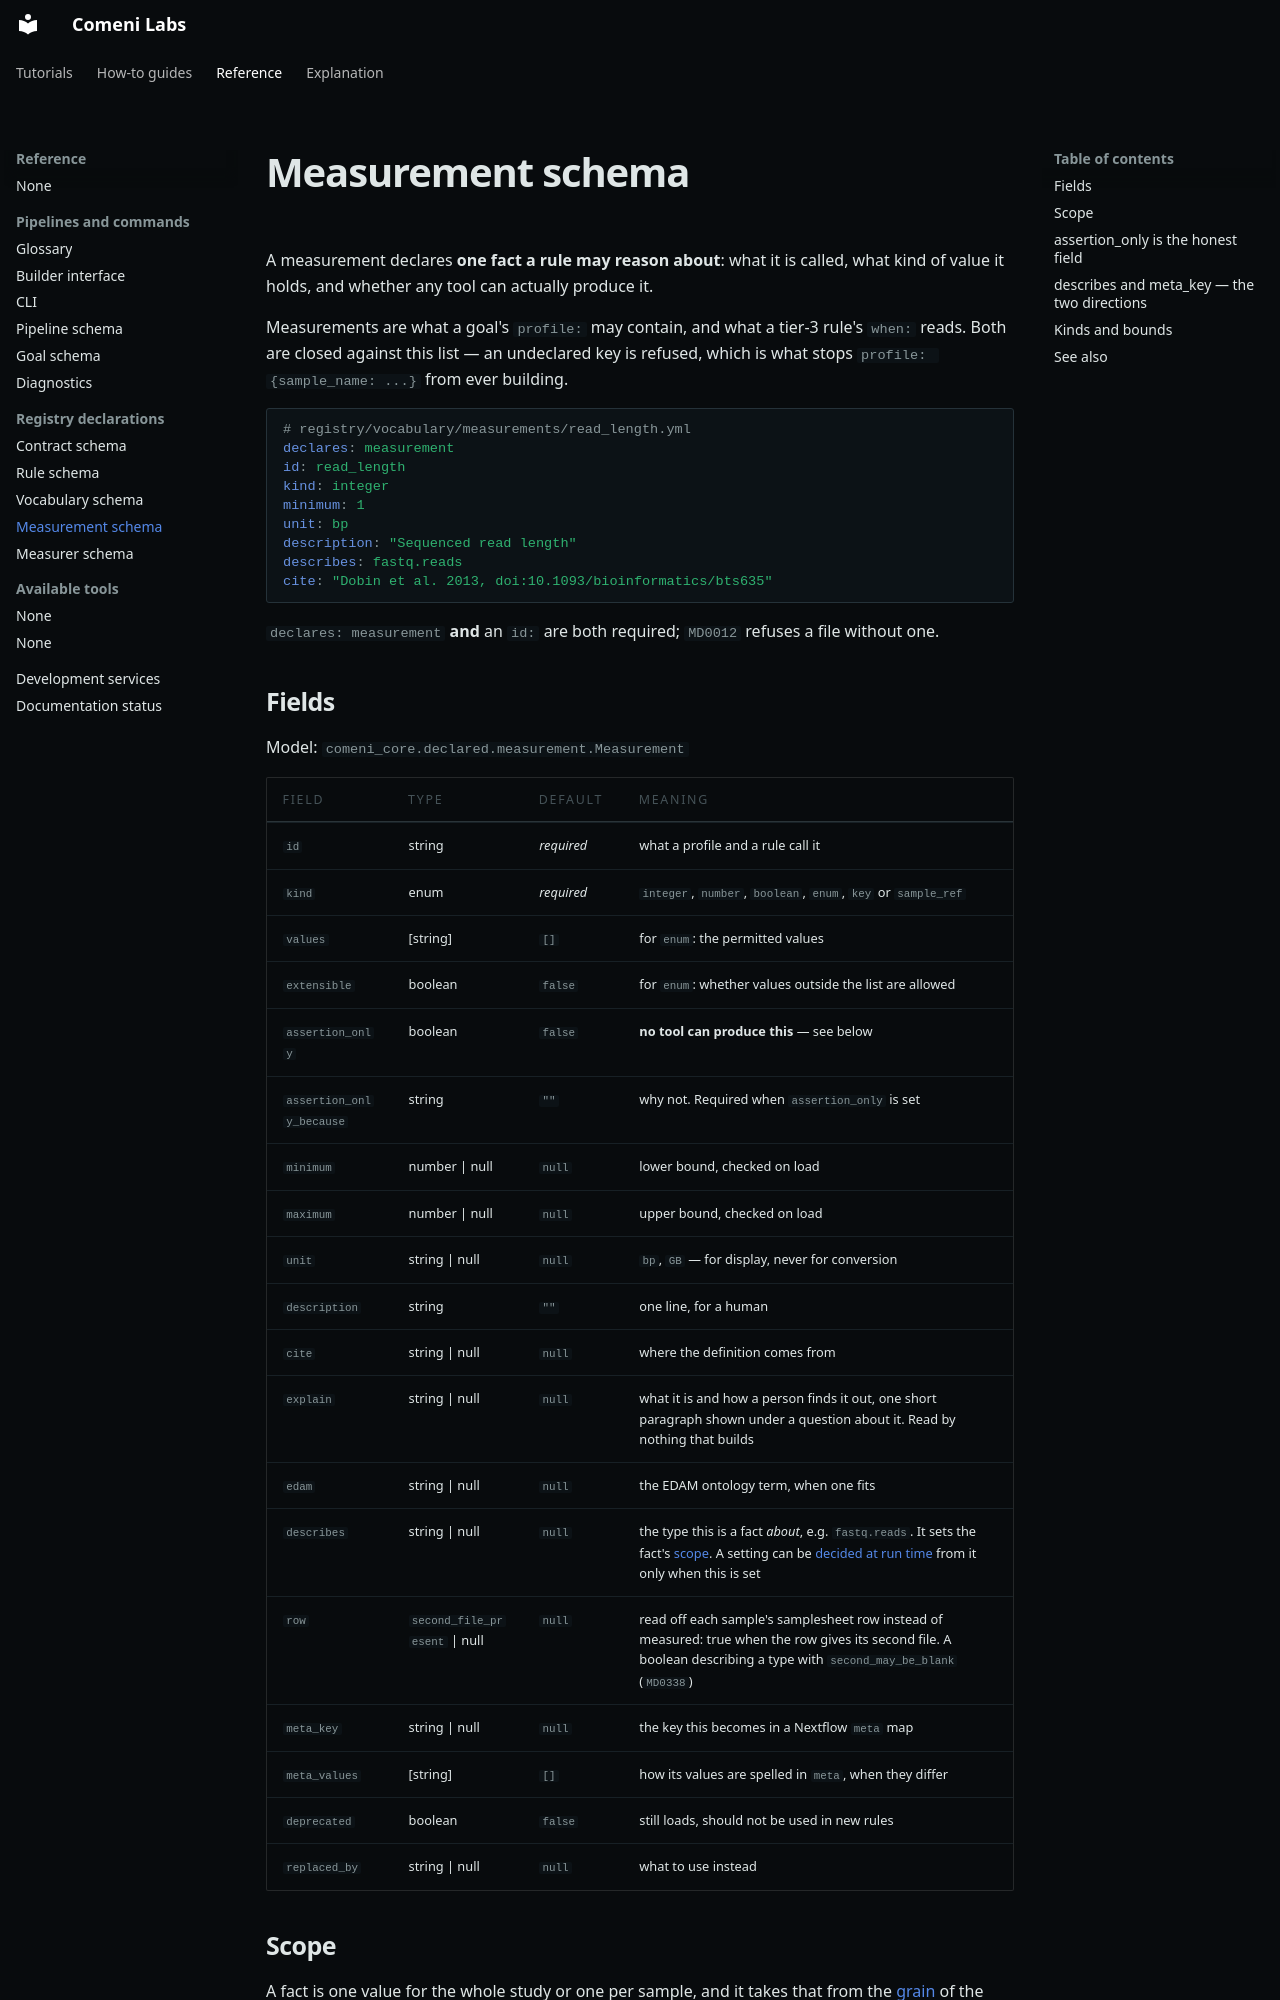

repository: comeni-project/Comeni-Labs · page: reference/registry/measurement-schema/index.html · generator: mkdocs

# Measurement schema

A measurement declares **one fact a rule may reason about**: what it is called, what kind of
value it holds, and whether any tool can actually produce it.

Measurements are what a goal's `profile:` may contain, and what a tier-3 rule's `when:` reads.
Both are closed against this list — an undeclared key is refused, which is what stops
`profile: {sample_name: ...}` from ever building.

```yaml
# registry/vocabulary/measurements/read_length.yml
declares: measurement
id: read_length
kind: integer
minimum: 1
unit: bp
description: "Sequenced read length"
describes: fastq.reads
cite: "Dobin et al. 2013, doi:10.1093/bioinformatics/bts635"
```

`declares: measurement` **and** an `id:` are both required; `MD0012` refuses a file without one.

## Fields

Model: `comeni_core.declared.measurement.Measurement`

| Field | Type | Default | Meaning |
|---|---|---|---|
| `id` | string | *required* | what a profile and a rule call it |
| `kind` | enum | *required* | `integer`, `number`, `boolean`, `enum`, `key` or `sample_ref` |
| `values` | [string] | `[]` | for `enum`: the permitted values |
| `extensible` | boolean | `false` | for `enum`: whether values outside the list are allowed |
| `assertion_only` | boolean | `false` | **no tool can produce this** — see below |
| `assertion_only_because` | string | `""` | why not. Required when `assertion_only` is set |
| `minimum` | number \| null | `null` | lower bound, checked on load |
| `maximum` | number \| null | `null` | upper bound, checked on load |
| `unit` | string \| null | `null` | `bp`, `GB` — for display, never for conversion |
| `description` | string | `""` | one line, for a human |
| `cite` | string \| null | `null` | where the definition comes from |
| `explain` | string \| null | `null` | what it is and how a person finds it out, one short paragraph shown under a question about it. Read by nothing that builds |
| `edam` | string \| null | `null` | the EDAM ontology term, when one fits |
| `describes` | string \| null | `null` | the type this is a fact *about*, e.g. `fastq.reads`. It sets the fact's [scope](#scope). A setting can be [decided at run time](rule-schema.md#decided-at-run-time) from it only when this is set |
| `row` | `second_file_present` \| null | `null` | read off each sample's samplesheet row instead of measured: true when the row gives its second file. A boolean describing a type with `second_may_be_blank` (`MD0338`) |
| `meta_key` | string \| null | `null` | the key this becomes in a Nextflow `meta` map |
| `meta_values` | [string] | `[]` | how its values are spelled in `meta`, when they differ |
| `deprecated` | boolean | `false` | still loads, should not be used in new rules |
| `replaced_by` | string \| null | `null` | what to use instead |
